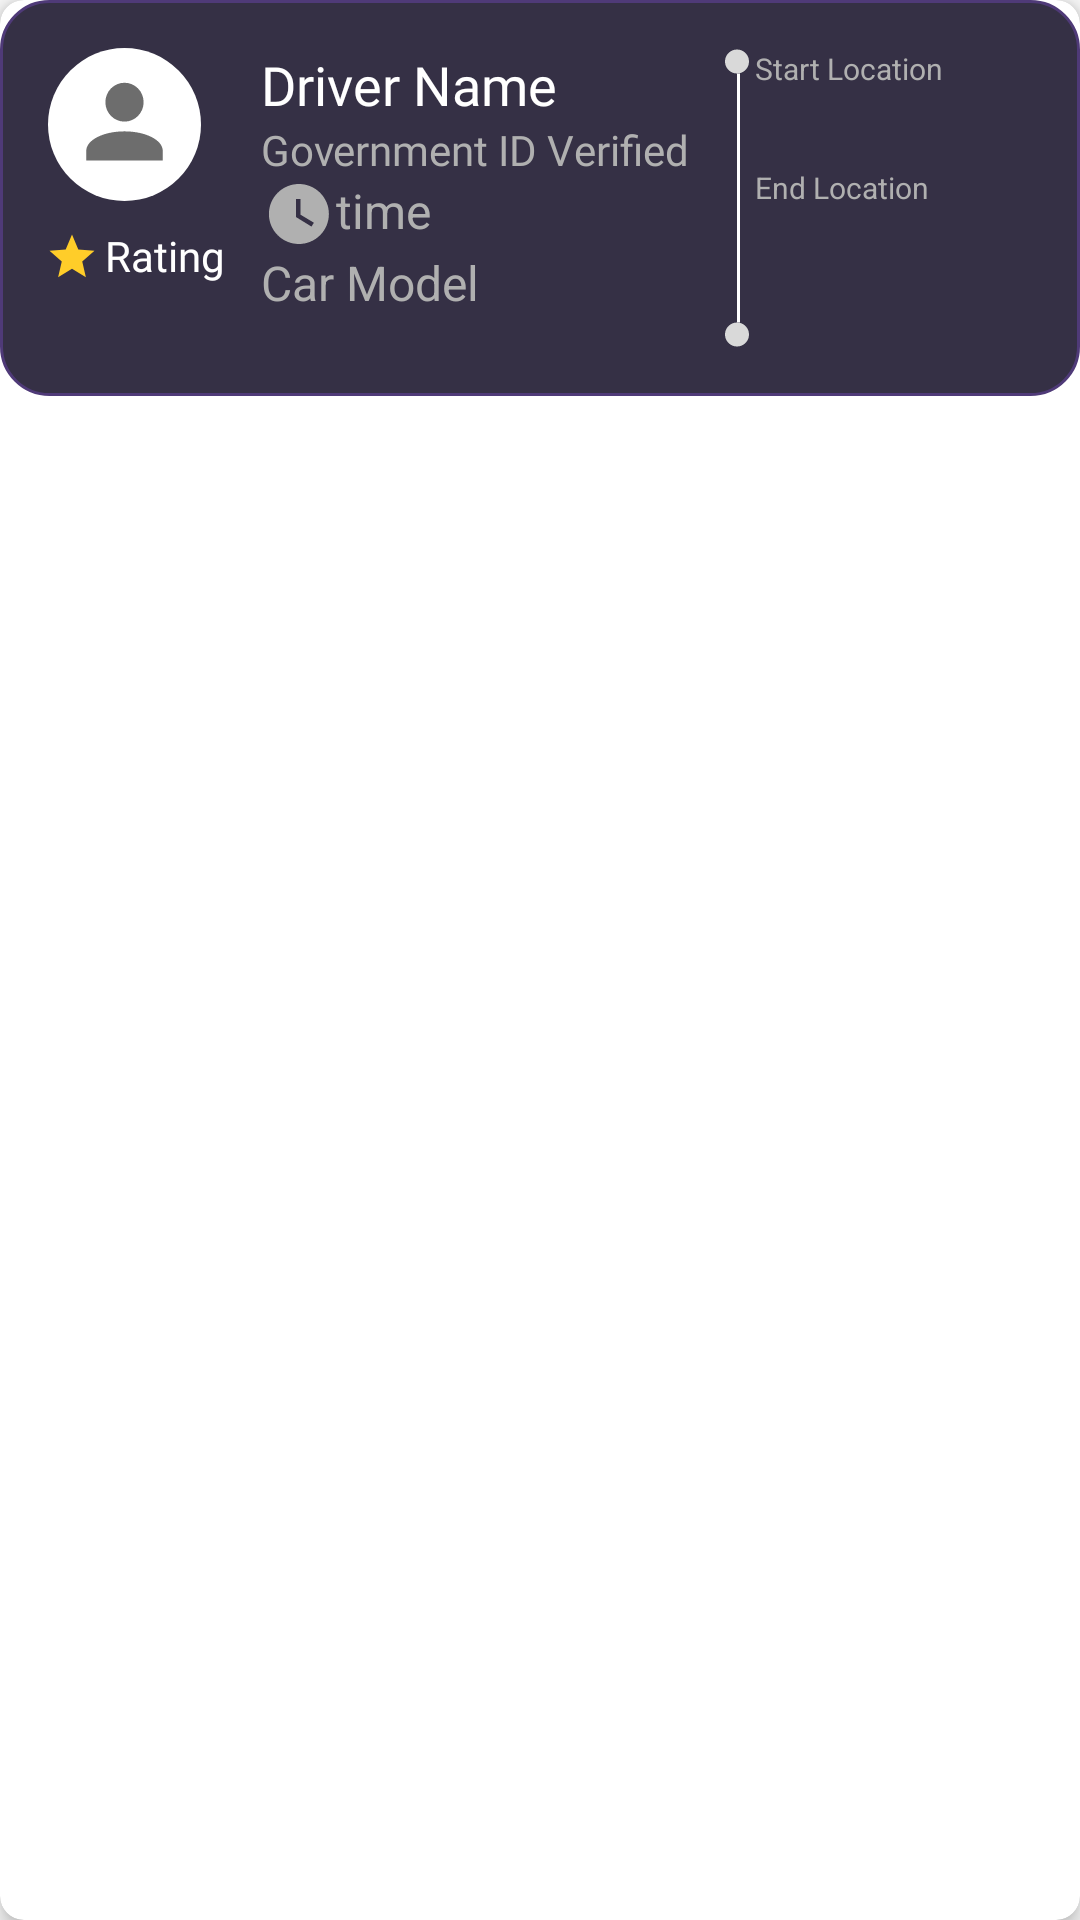

The Android layout XML behind this screen, and the referenced resources:
<!-- AndroidManifest.xml: application theme Theme.VOY -->
<!-- res/layout/ride_item.xml -->
<?xml version="1.0" encoding="utf-8"?>
<androidx.cardview.widget.CardView xmlns:android="http://schemas.android.com/apk/res/android"
    xmlns:app="http://schemas.android.com/apk/res-auto"
    android:layout_width="match_parent"
    android:layout_height="wrap_content"
    android:layout_margin="8dp"
    android:background="#353045"
    app:cardCornerRadius="8dp"
    app:cardElevation="4dp">

    <androidx.constraintlayout.widget.ConstraintLayout
        android:layout_width="match_parent"
        android:layout_height="wrap_content"
        android:background="@drawable/ride_item_background"
        android:orientation="vertical"
        android:padding="16dp">

        <ImageView
            android:id="@+id/profile_photo"
            android:layout_width="51dp"
            android:layout_height="51dp"
            android:layout_marginEnd="16dp"
            android:src="@drawable/profile_image"
            app:layout_constraintStart_toStartOf="parent"
            app:layout_constraintTop_toTopOf="parent" />

        <TextView
            android:id="@+id/rating"
            android:layout_width="wrap_content"
            android:layout_height="wrap_content"
            android:layout_marginTop="8.5dp"
            android:drawableStart="@drawable/star"
            android:fontFamily="@font/medium"
            android:paddingBottom="10dp"
            android:text="Rating"
            android:drawablePadding="3dp"
            android:textColor="@color/white"
            android:textSize="14sp"
            app:layout_constraintStart_toStartOf="@id/profile_photo"
            app:layout_constraintTop_toBottomOf="@id/profile_photo" />

        <TextView
            android:id="@+id/driver_name"
            android:layout_width="wrap_content"
            android:layout_height="wrap_content"
            android:layout_marginStart="20dp"
            android:fontFamily="@font/semibold"
            android:text="Driver Name"
            android:textColor="@color/white"
            android:textSize="18sp"
            app:layout_constraintStart_toEndOf="@id/profile_photo"
            app:layout_constraintTop_toTopOf="parent" />

        <TextView
            android:id="@+id/govt_id_proved"
            android:layout_width="wrap_content"
            android:layout_height="wrap_content"
            android:layout_marginStart="20dp"
            android:fontFamily="@font/regular"
            android:text="Government ID Verified"
            android:textColor="@color/helper_text"
            android:textSize="14sp"
            app:layout_constraintStart_toEndOf="@id/profile_photo"
            app:layout_constraintTop_toBottomOf="@id/driver_name" />

        <TextView
            android:id="@+id/time"
            android:layout_width="wrap_content"
            android:layout_height="wrap_content"
            android:layout_marginStart="20dp"
            android:drawableStart="@drawable/clock"
            android:text="time"
            android:textColor="@color/helper_text"
            android:textSize="16sp"
            app:layout_constraintStart_toEndOf="@id/profile_photo"
            app:layout_constraintTop_toBottomOf="@id/govt_id_proved" />

        <TextView
            android:id="@+id/car_modal"
            android:layout_width="wrap_content"
            android:layout_height="wrap_content"
            android:layout_marginStart="20dp"
            android:text="Car Model"
            android:textColor="@color/helper_text"
            android:textSize="16sp"
            app:layout_constraintStart_toEndOf="@id/profile_photo"
            app:layout_constraintTop_toBottomOf="@id/time" />

        <ImageView
            android:id="@+id/from_to"
            android:layout_width="wrap_content"
            android:layout_height="wrap_content"
            android:layout_marginStart="12dp"
            android:src="@drawable/from_to"
            app:layout_constraintStart_toEndOf="@id/govt_id_proved"
            app:layout_constraintTop_toTopOf="parent" />

        <TextView
            android:id="@+id/start_location"
            android:layout_width="0dp"
            android:layout_height="wrap_content"
            android:layout_marginStart="2dp"
            android:layout_marginEnd="8dp"
            android:ellipsize="end"
            android:maxLines="3"
            android:text="Start Location"
            android:textColor="@color/helper_text"
            android:textSize="10sp"
            app:layout_constrainedWidth="true"
            app:layout_constraintEnd_toEndOf="parent"
            app:layout_constraintStart_toEndOf="@id/from_to"
            app:layout_constraintTop_toTopOf="parent" />

        <TextView
            android:id="@+id/end_location"
            android:layout_width="0dp"
            android:layout_height="wrap_content"
            android:layout_marginStart="2dp"
            android:layout_marginTop="26dp"
            android:layout_marginEnd="8dp"
            android:ellipsize="end"
            android:maxLines="3"
            android:text="End Location"
            android:textColor="@color/helper_text"
            android:textSize="10sp"
            app:layout_constrainedWidth="true"
            app:layout_constraintEnd_toEndOf="parent"
            app:layout_constraintStart_toEndOf="@id/from_to"
            app:layout_constraintTop_toBottomOf="@id/start_location" />


    </androidx.constraintlayout.widget.ConstraintLayout>
</androidx.cardview.widget.CardView>
<!-- resources referenced by this layout -->
<resources>
  <color name="helper_text">#B0B0B0</color>
  <color name="white">#FFFFFFFF</color>
  <!-- drawable clock (drawable) -->
  <vector xmlns:android="http://schemas.android.com/apk/res/android"
      android:width="25dp"
      android:height="24dp"
      android:viewportWidth="25"
      android:viewportHeight="24">
    <path
        android:pathData="M12.633,2C11.32,2 10.019,2.259 8.806,2.761C7.593,3.264 6.49,4 5.562,4.929C3.686,6.804 2.633,9.348 2.633,12C2.633,14.652 3.686,17.196 5.562,19.071C6.49,20 7.593,20.736 8.806,21.239C10.019,21.741 11.32,22 12.633,22C15.285,22 17.829,20.946 19.704,19.071C21.579,17.196 22.633,14.652 22.633,12C22.633,10.687 22.374,9.386 21.872,8.173C21.369,6.96 20.632,5.858 19.704,4.929C18.775,4 17.673,3.264 16.46,2.761C15.246,2.259 13.946,2 12.633,2ZM16.833,16.2L11.633,13V7H13.133V12.2L17.633,14.9L16.833,16.2Z"
        android:fillColor="#B0B0B0"/>
  </vector>
  <!-- drawable from_to (drawable) -->
  <vector xmlns:android="http://schemas.android.com/apk/res/android"
      android:width="8dp"
      android:height="100dp"
      android:viewportWidth="8"
      android:viewportHeight="100">
    <path
        android:pathData="M4,4.5m-4,0a4,4 0,1 1,8 0a4,4 0,1 1,-8 0"
        android:fillColor="#D9D9D9"/>
    <path
        android:strokeWidth="1"
        android:pathData="M4.5,8.5L4.5,91.5"
        android:fillColor="#00000000"
        android:strokeColor="#ffffff"/>
    <path
        android:pathData="M4,95.5m-4,0a4,4 0,1 1,8 0a4,4 0,1 1,-8 0"
        android:fillColor="#D9D9D9"/>
  </vector>
  <!-- drawable profile_image (drawable) -->
  <vector xmlns:android="http://schemas.android.com/apk/res/android"
      android:width="80dp"
      android:height="80dp"
      android:viewportWidth="80"
      android:viewportHeight="80">
    <path
        android:pathData="M40,0L40,0A40,40 0,0 1,80 40L80,40A40,40 0,0 1,40 80L40,80A40,40 0,0 1,0 40L0,40A40,40 0,0 1,40 0z"
        android:fillColor="#ffffff"/>
    <path
        android:pathData="M40,18.167C42.652,18.167 45.196,19.238 47.071,21.144C48.946,23.051 50,25.637 50,28.333C50,31.03 48.946,33.616 47.071,35.522C45.196,37.429 42.652,38.5 40,38.5C37.348,38.5 34.804,37.429 32.929,35.522C31.054,33.616 30,31.03 30,28.333C30,25.637 31.054,23.051 32.929,21.144C34.804,19.238 37.348,18.167 40,18.167ZM40,43.583C51.05,43.583 60,48.133 60,53.75V58.833H20V53.75C20,48.133 28.95,43.583 40,43.583Z"
        android:fillColor="#6D6D6D"/>
  </vector>
  <!-- drawable ride_item_background (drawable) -->
  <?xml version="1.0" encoding="utf-8"?>
  <shape xmlns:android="http://schemas.android.com/apk/res/android">
      <solid android:color="#353045"></solid>
      <stroke android:color="#4F3A78" android:width="1dp"/>
      <corners android:radius="16dp"/>
  </shape>
  <!-- drawable star (drawable) -->
  <vector xmlns:android="http://schemas.android.com/apk/res/android"
      android:width="16dp"
      android:height="15dp"
      android:viewportWidth="16"
      android:viewportHeight="15">
    <path
        android:pathData="M3.369,14.75L4.588,9.481L0.5,5.938L5.9,5.469L8,0.5L10.1,5.469L15.5,5.938L11.413,9.481L12.631,14.75L8,11.956L3.369,14.75Z"
        android:fillColor="#FFCD29"/>
  </vector>
  <style name="Theme.VOY" parent="Base.Theme.VOY" />
  <style name="Base.Theme.VOY" parent="Theme.AppCompat.DayNight.NoActionBar">
          
          
      </style>
</resources>
